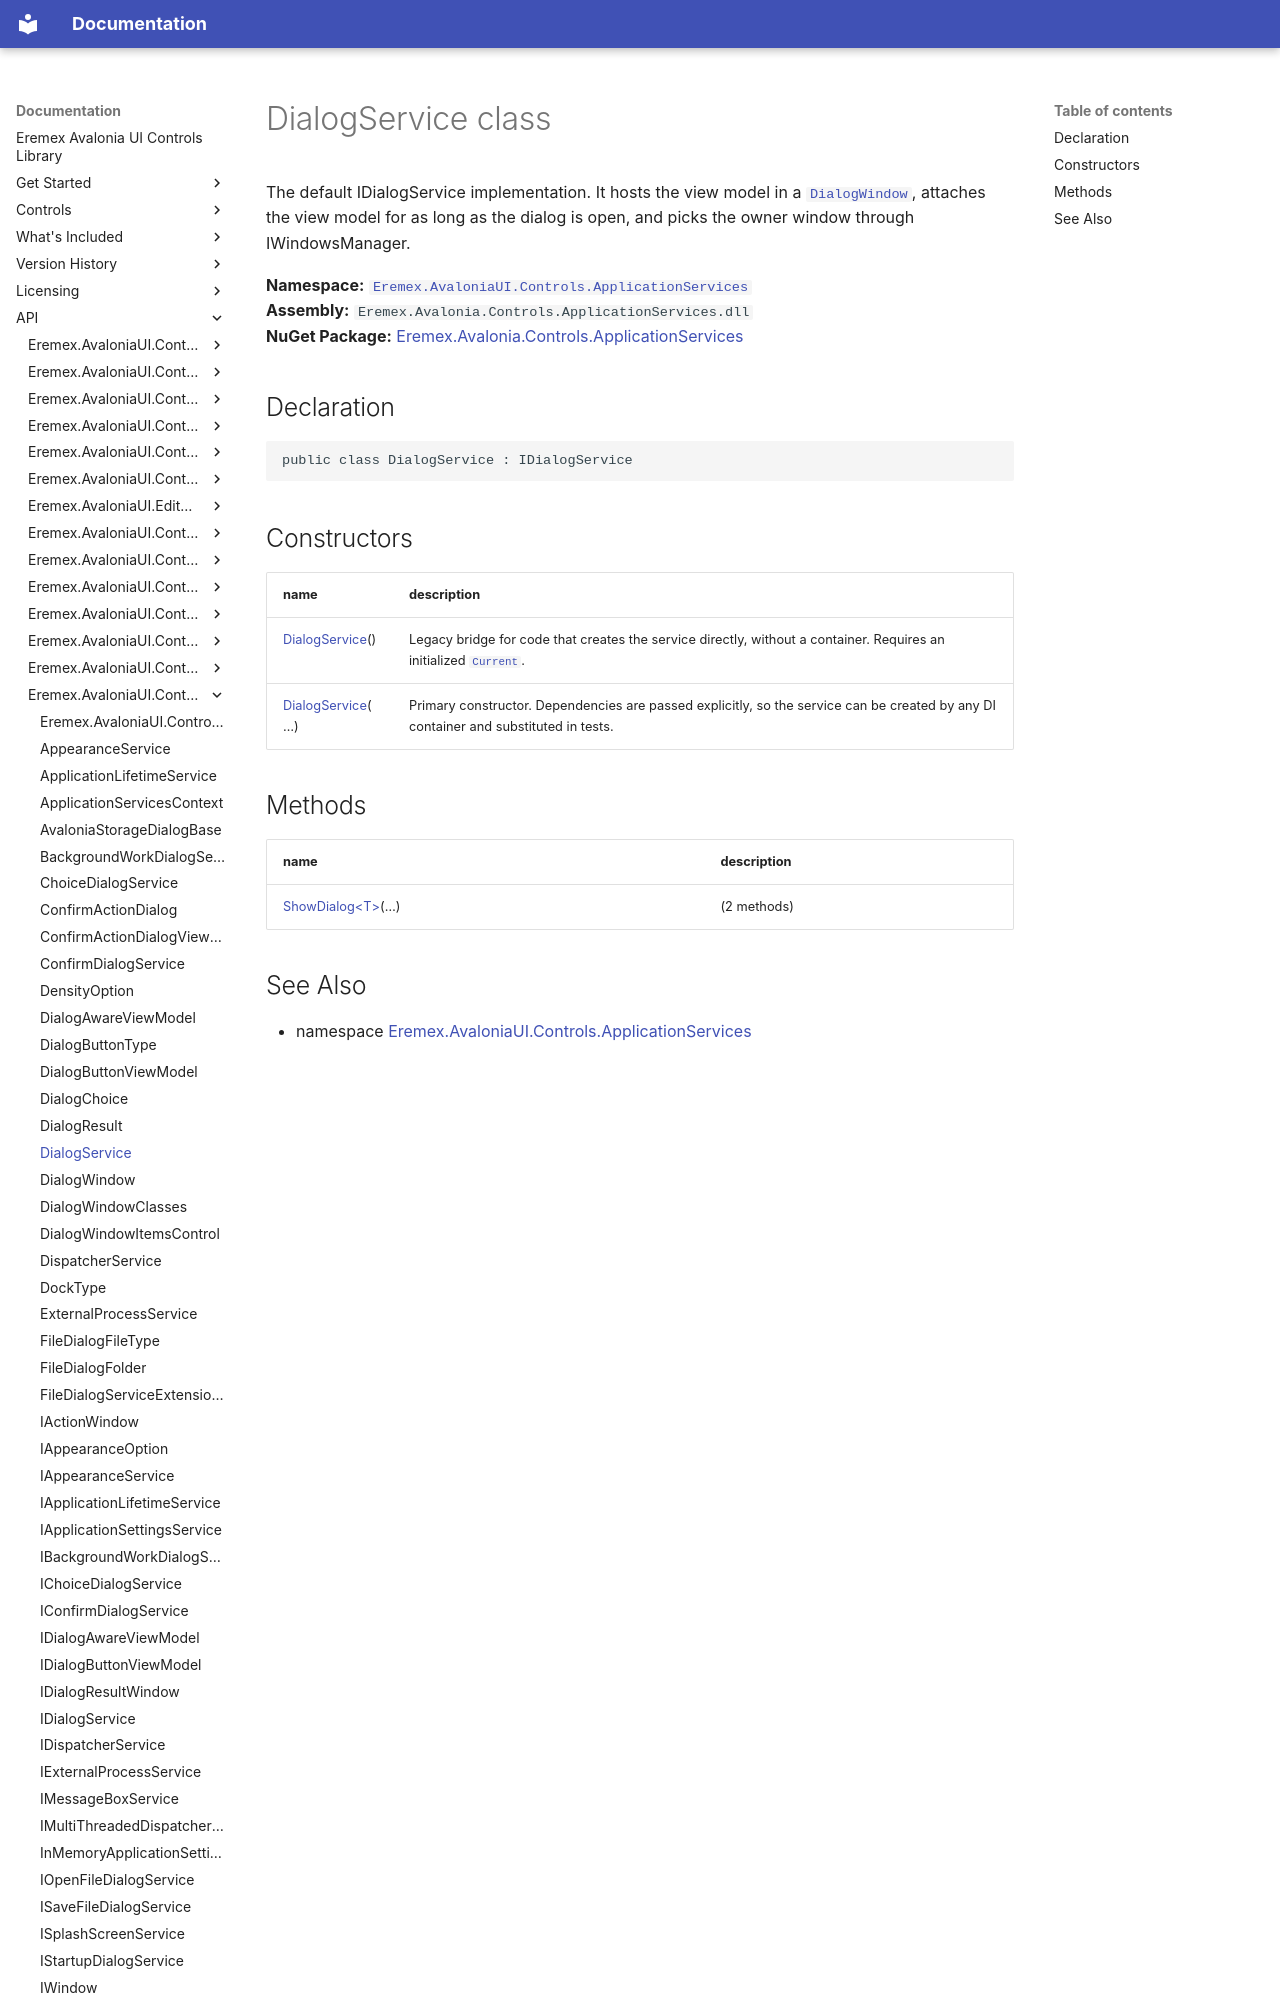

repository: Eremex/controls-doc · page: API/Eremex.AvaloniaUI.Controls.ApplicationServices/DialogService/index.html · generator: mkdocs

# DialogService class

The default IDialogService implementation. It hosts the view model in a [`DialogWindow`](./DialogWindow.md), attaches the view model for as long as the dialog is open, and picks the owner window through IWindowsManager.

**Namespace:** [`Eremex.AvaloniaUI.Controls.ApplicationServices`](./index.md)  
**Assembly:** `Eremex.Avalonia.Controls.ApplicationServices.dll`  
**NuGet Package:** [Eremex.Avalonia.Controls.ApplicationServices](https://www.nuget.org/packages/Eremex.Avalonia.Controls.ApplicationServices)

## Declaration

```csharp
public class DialogService : IDialogService
```
